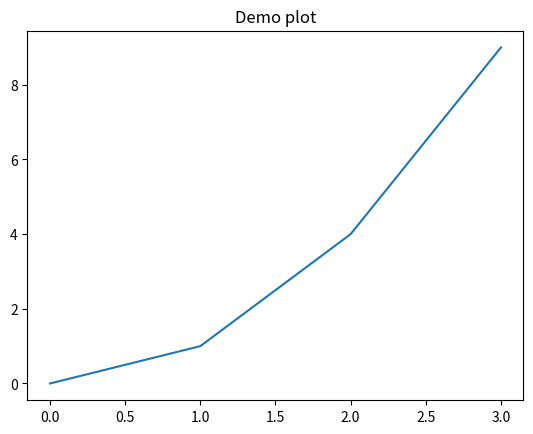

Reproduce this figure in Python.
# demo_import_matplotlib.py
"""Demo file that imports matplotlib, creates a simple plot, and saves it to demo_plot.png"""

try:
    import matplotlib
    import matplotlib.pyplot as plt
    print("matplotlib imported:", matplotlib.__version__)
    plt.plot([0, 1, 2, 3], [0, 1, 4, 9])
    plt.title("Demo plot")
    plt.savefig("demo_plot.png")
    print("Saved demo_plot.png")
except Exception as e:
    print("Import failed:", e)

# End of file
